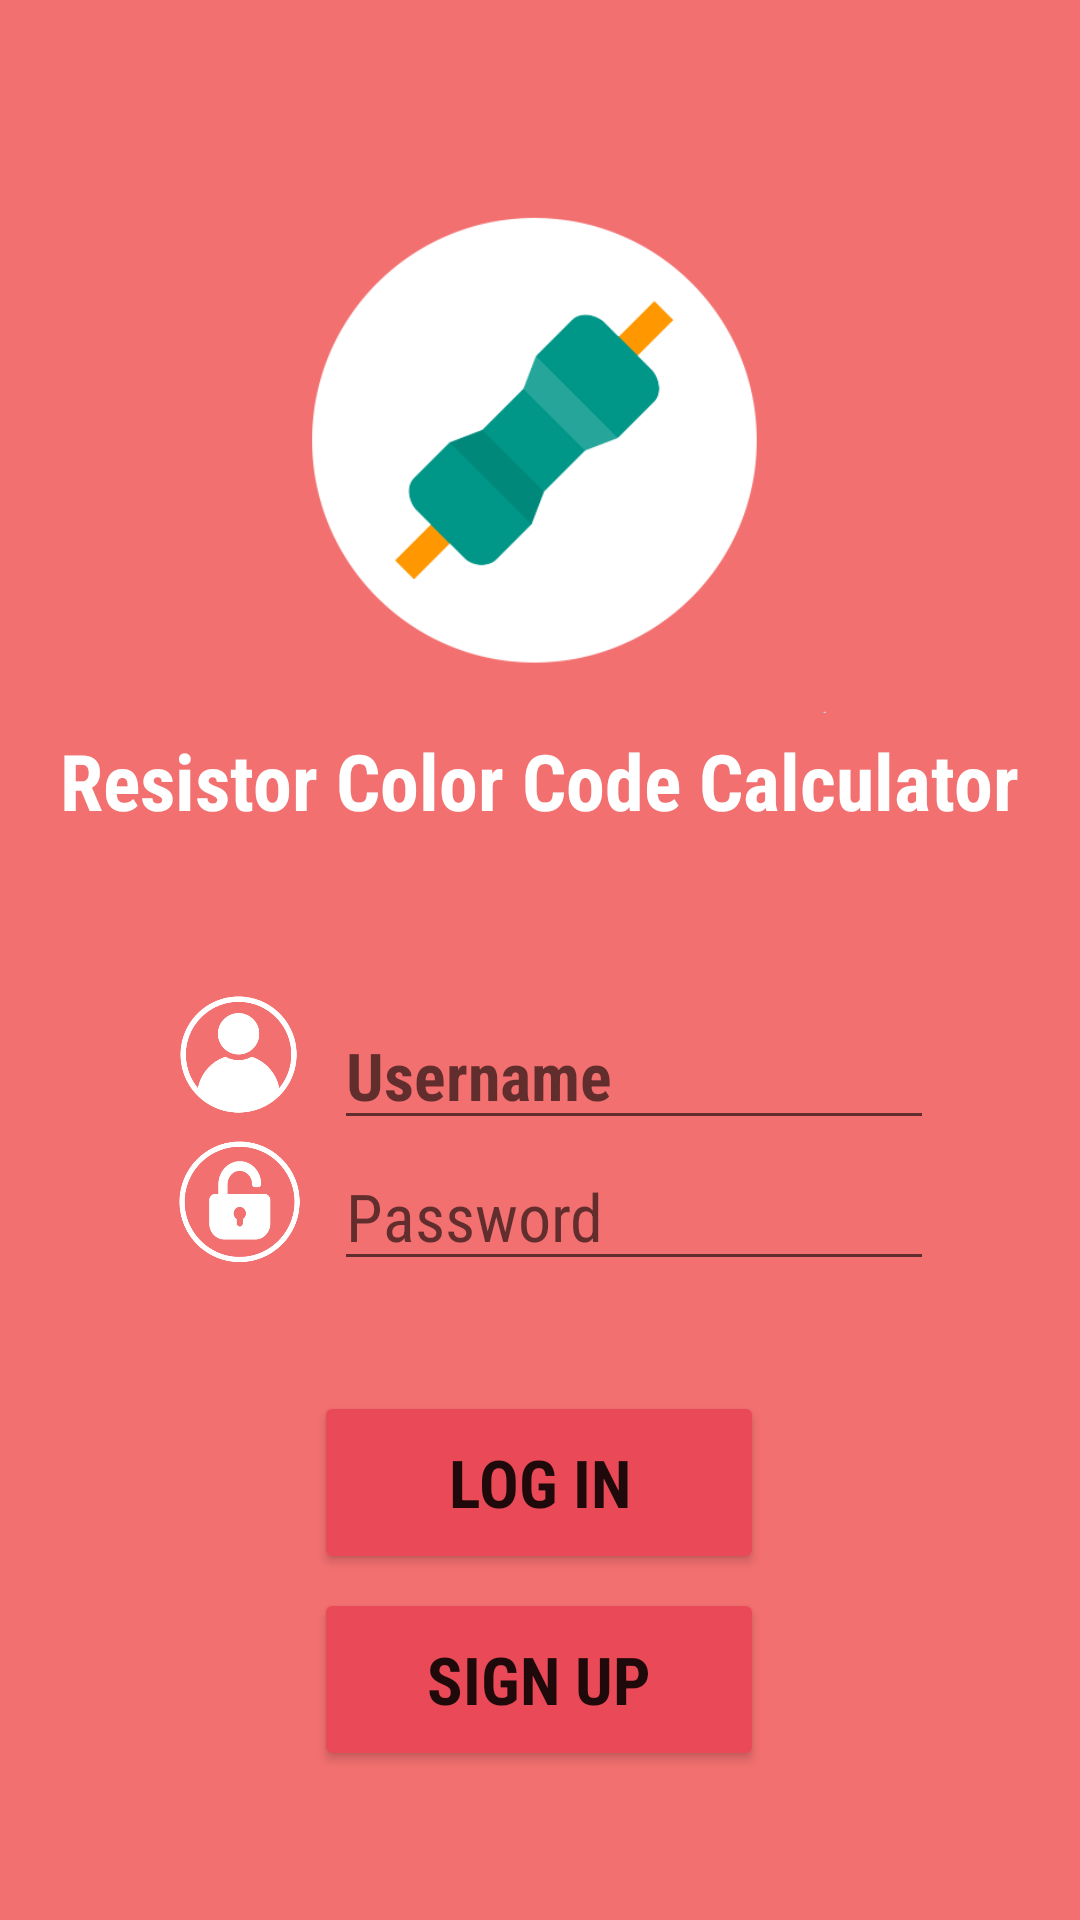

The Android layout XML behind this screen, and the referenced resources:
<!-- AndroidManifest.xml: application theme Theme.ResistorCalculator.NoActionBar -->
<!-- res/layout/activity_main.xml -->
<?xml version="1.0" encoding="utf-8"?>
<androidx.constraintlayout.widget.ConstraintLayout xmlns:android="http://schemas.android.com/apk/res/android"
    xmlns:app="http://schemas.android.com/apk/res-auto"
    xmlns:tools="http://schemas.android.com/tools"
    android:layout_width="match_parent"
    android:layout_height="match_parent"
    android:background="#F37070"
    tools:context=".MainActivity">

    <Button
        android:id="@+id/btnLogin"
        android:layout_width="150dp"
        android:layout_height="61dp"
        android:fontFamily="sans-serif-condensed"
        android:onClick="login"
        android:text="Log in"
        android:textSize="22sp"
        android:textStyle="bold"
        app:backgroundTint="#EA4A57"
        app:cornerRadius="30sp"
        app:layout_constraintBottom_toBottomOf="parent"
        app:layout_constraintEnd_toEndOf="parent"
        app:layout_constraintHorizontal_bias="0.498"
        app:layout_constraintStart_toStartOf="parent"
        app:layout_constraintTop_toTopOf="parent"
        app:layout_constraintVertical_bias="0.801"
        app:strokeColor="#FFFCFC"
        app:strokeWidth="2.5sp" />

    <Button
        android:id="@+id/btnSignup"
        android:layout_width="150dp"
        android:layout_height="61dp"
        android:fontFamily="sans-serif-condensed"
        android:onClick="register"
        android:text="Sign Up"
        android:textSize="22sp"
        android:textStyle="bold"
        app:backgroundTint="#EA4A57"
        app:cornerRadius="30sp"
        app:layout_constraintBottom_toBottomOf="parent"
        app:layout_constraintEnd_toEndOf="parent"
        app:layout_constraintHorizontal_bias="0.498"
        app:layout_constraintStart_toStartOf="parent"
        app:layout_constraintTop_toTopOf="parent"
        app:layout_constraintVertical_bias="0.914"
        app:strokeColor="#FFFCFC"
        app:strokeWidth="2.5sp" />

    <EditText
        android:id="@+id/txtUser"
        android:layout_width="200dp"
        android:layout_height="wrap_content"
        android:ems="10"
        android:fontFamily="sans-serif-condensed"
        android:hint="Username"
        android:inputType="textPersonName"
        android:textColor="#FFFFFF"
        android:textColorHighlight="#FFFFFF"
        android:textColorLink="#FFFFFF"
        android:textSize="22sp"
        android:textStyle="bold"
        app:layout_constraintBottom_toBottomOf="parent"
        app:layout_constraintEnd_toEndOf="parent"
        app:layout_constraintHorizontal_bias="0.696"
        app:layout_constraintStart_toStartOf="parent"
        app:layout_constraintTop_toTopOf="parent"
        app:layout_constraintVertical_bias="0.562" />

    <ImageView
        android:id="@+id/imageView4"
        android:layout_width="47dp"
        android:layout_height="50dp"
        app:layout_constraintBottom_toBottomOf="parent"
        app:layout_constraintEnd_toEndOf="parent"
        app:layout_constraintHorizontal_bias="0.178"
        app:layout_constraintStart_toStartOf="parent"
        app:layout_constraintTop_toTopOf="parent"
        app:layout_constraintVertical_bias="0.553"
        app:srcCompat="@drawable/user" />

    <ImageView
        android:id="@+id/imageView6"
        android:layout_width="49dp"
        android:layout_height="46dp"
        app:layout_constraintBottom_toBottomOf="parent"
        app:layout_constraintEnd_toEndOf="parent"
        app:layout_constraintHorizontal_bias="0.179"
        app:layout_constraintStart_toStartOf="parent"
        app:layout_constraintTop_toTopOf="parent"
        app:layout_constraintVertical_bias="0.636"
        app:srcCompat="@drawable/key" />

    <EditText
        android:id="@+id/txtPassword"
        android:layout_width="200dp"
        android:layout_height="wrap_content"
        android:ems="10"
        android:fontFamily="sans-serif-condensed"
        android:hint="Password"
        android:inputType="textPassword"
        android:textColor="#FFFFFF"
        android:textSize="22sp"
        app:layout_constraintBottom_toBottomOf="parent"
        app:layout_constraintEnd_toEndOf="parent"
        app:layout_constraintHorizontal_bias="0.696"
        app:layout_constraintStart_toStartOf="parent"
        app:layout_constraintTop_toTopOf="parent"
        app:layout_constraintVertical_bias="0.641" />

    <ImageView
        android:id="@+id/imageView"
        android:layout_width="204dp"
        android:layout_height="191dp"
        app:layout_constraintBottom_toBottomOf="parent"
        app:layout_constraintEnd_toEndOf="parent"
        app:layout_constraintHorizontal_bias="0.497"
        app:layout_constraintStart_toStartOf="parent"
        app:layout_constraintTop_toTopOf="parent"
        app:layout_constraintVertical_bias="0.104"
        app:srcCompat="@drawable/resist" />

    <TextView
        android:id="@+id/textView2"
        android:layout_width="wrap_content"
        android:layout_height="36dp"
        android:fontFamily="sans-serif-condensed"
        android:orientation="horizontal"
        android:text="Resistor Color Code Calculator"
        android:textColor="#FFFFFF"
        android:textSize="26sp"
        android:textStyle="bold"
        app:layout_constraintBottom_toBottomOf="parent"
        app:layout_constraintEnd_toEndOf="parent"
        app:layout_constraintHorizontal_bias="0.494"
        app:layout_constraintStart_toStartOf="parent"
        app:layout_constraintTop_toTopOf="parent"
        app:layout_constraintVertical_bias="0.402" />

</androidx.constraintlayout.widget.ConstraintLayout>
<!-- resources referenced by this layout -->
<resources>
  <!-- drawable key: png bitmap (drawable, 10407 bytes) -->
  <!-- drawable resist: png bitmap (drawable, 13860 bytes) -->
  <!-- drawable user: png bitmap (drawable, 9539 bytes) -->
  <style name="Theme.ResistorCalculator.NoActionBar">
          <item name="windowActionBar">false</item>
          <item name="windowNoTitle">true</item>
      </style>
</resources>
